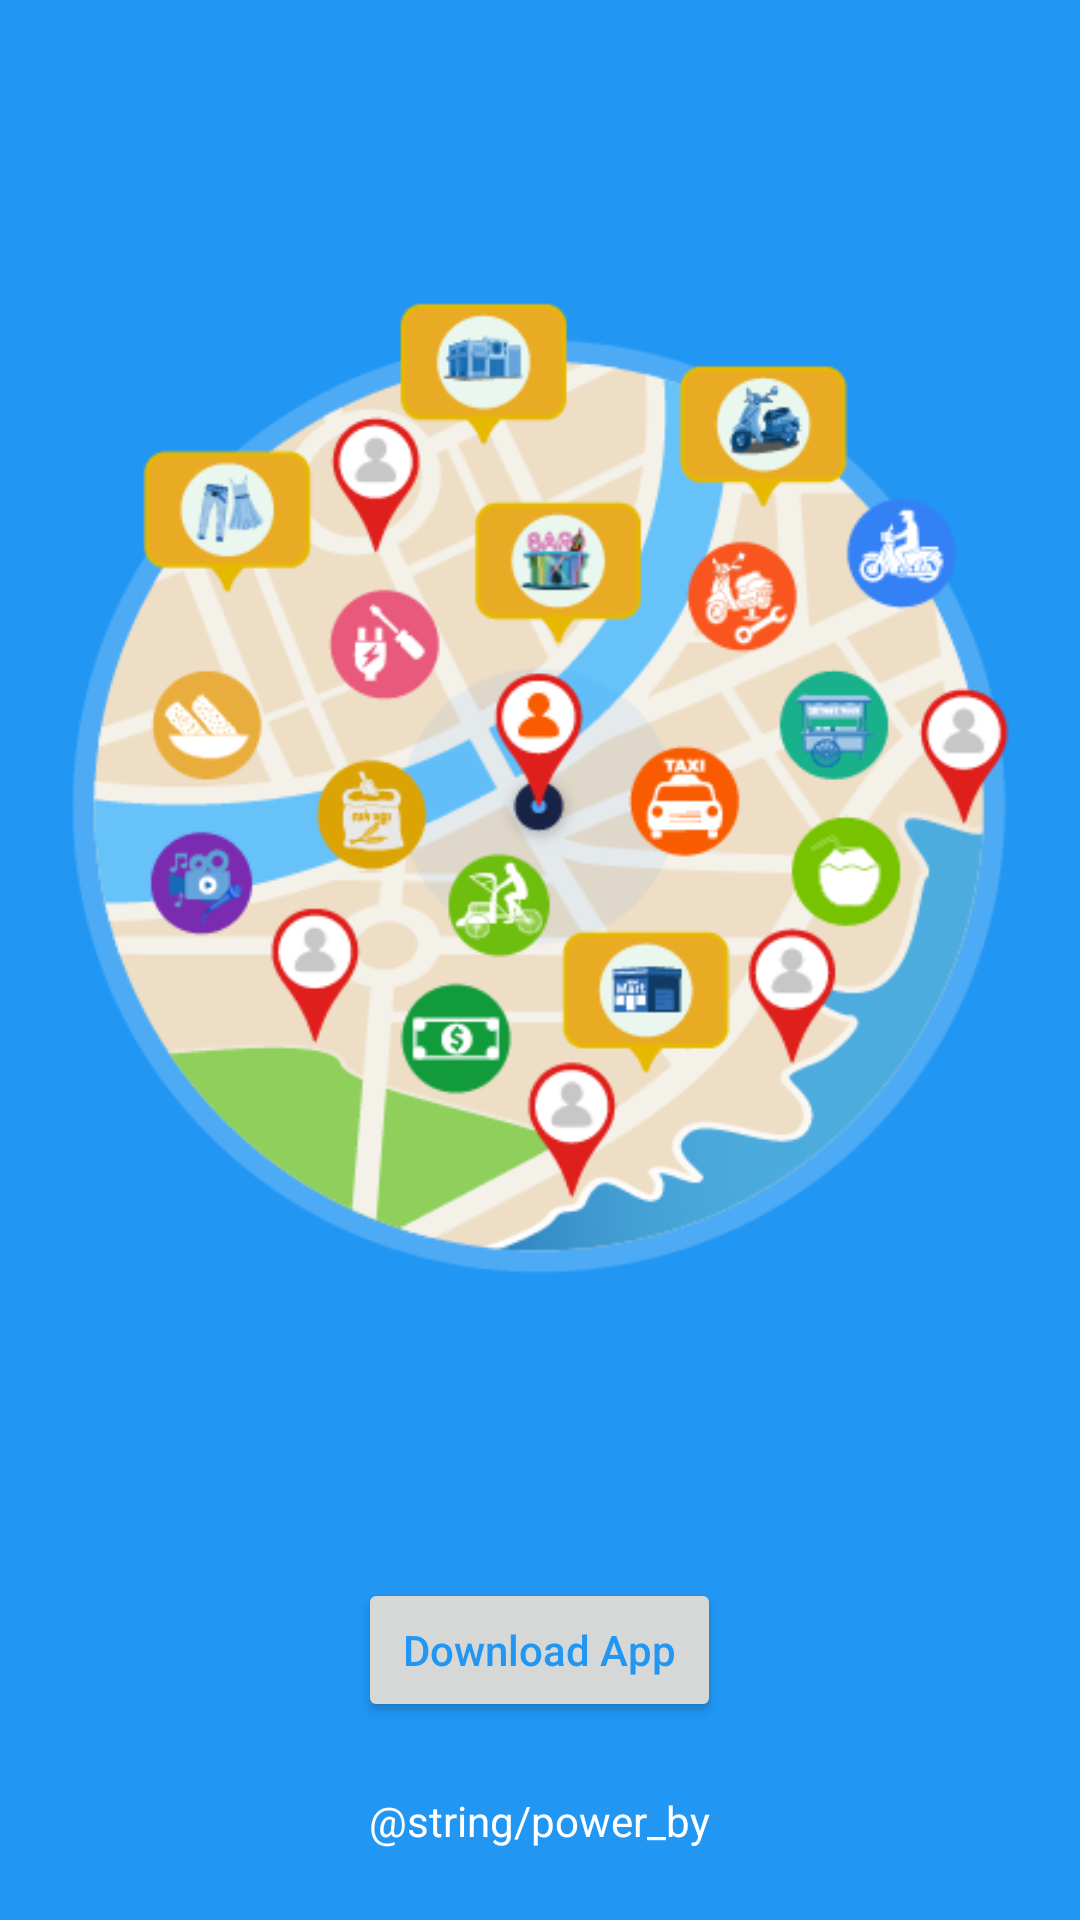

Reconstruct the res/layout file that produces this screen, plus the resources it refers to.
<!-- AndroidManifest.xml: activity theme AppTheme.NoActionBar -->
<!-- res/layout/activity_about.xml -->
<?xml version="1.0" encoding="utf-8"?>
<layout xmlns:android="http://schemas.android.com/apk/res/android"
    xmlns:app="http://schemas.android.com/apk/res-auto"
    xmlns:tools="http://schemas.android.com/tools">


    <android.support.design.widget.CoordinatorLayout
        android:layout_width="match_parent"
        android:layout_height="match_parent"
        android:background="@color/colorPrimary"
        android:fitsSystemWindows="true"
        tools:context="com.borama.zesb.nhameykorban.ui.AboutActivity">

        <android.support.v7.widget.LinearLayoutCompat
            android:layout_width="match_parent"
            android:layout_height="match_parent"
            android:gravity="center_horizontal"
            android:orientation="vertical"
            app:layout_behavior="@string/appbar_scrolling_view_behavior">

            <android.support.v7.widget.AppCompatImageView
                android:layout_width="wrap_content"
                android:layout_height="wrap_content"
                android:padding="20dp"
                android:layout_weight="1"
                android:adjustViewBounds="true"
                android:src="@drawable/ic_home" />

            <android.support.v7.widget.AppCompatButton
                android:id="@+id/btn_About_Download"
                android:layout_width="wrap_content"
                android:layout_height="wrap_content"
                android:foreground="?selectableItemBackground"
                android:paddingLeft="15dp"
                android:paddingRight="15dp"
                android:text="Download App"
                android:textAllCaps="false"
                android:textColor="@color/colorPrimary" />

            <android.support.v7.widget.LinearLayoutCompat
                android:layout_width="wrap_content"
                android:layout_height="wrap_content"
                android:layout_weight="0.3"
                android:textColor="@color/white">

                <include layout="@layout/power_by" />

            </android.support.v7.widget.LinearLayoutCompat>
        </android.support.v7.widget.LinearLayoutCompat>
    </android.support.design.widget.CoordinatorLayout>
</layout>
<!-- res/layout/power_by.xml (included above) -->
<?xml version="1.0" encoding="utf-8"?>
    <android.support.v7.widget.AppCompatTextView
        xmlns:android="http://schemas.android.com/apk/res/android"
        android:layout_width="match_parent"
        android:layout_height="match_parent"
        android:gravity="center"
        android:text="@string/power_by"
        android:textColor="@color/white" />
<!-- resources referenced by this layout -->
<resources>
  <color name="colorPrimary">#2196f3</color>
  <color name="white">#FFFFFF</color>
  <!-- drawable ic_home: png bitmap (drawable, 73640 bytes) -->
  <string name="power_by" translatable="false">ឧបត្ថម្ភដោយ ZeSocialBusiness</string>
  <style name="AppTheme.NoActionBar">
          <item name="windowActionBar">false</item>
          <item name="windowNoTitle">true</item>
      </style>
</resources>
